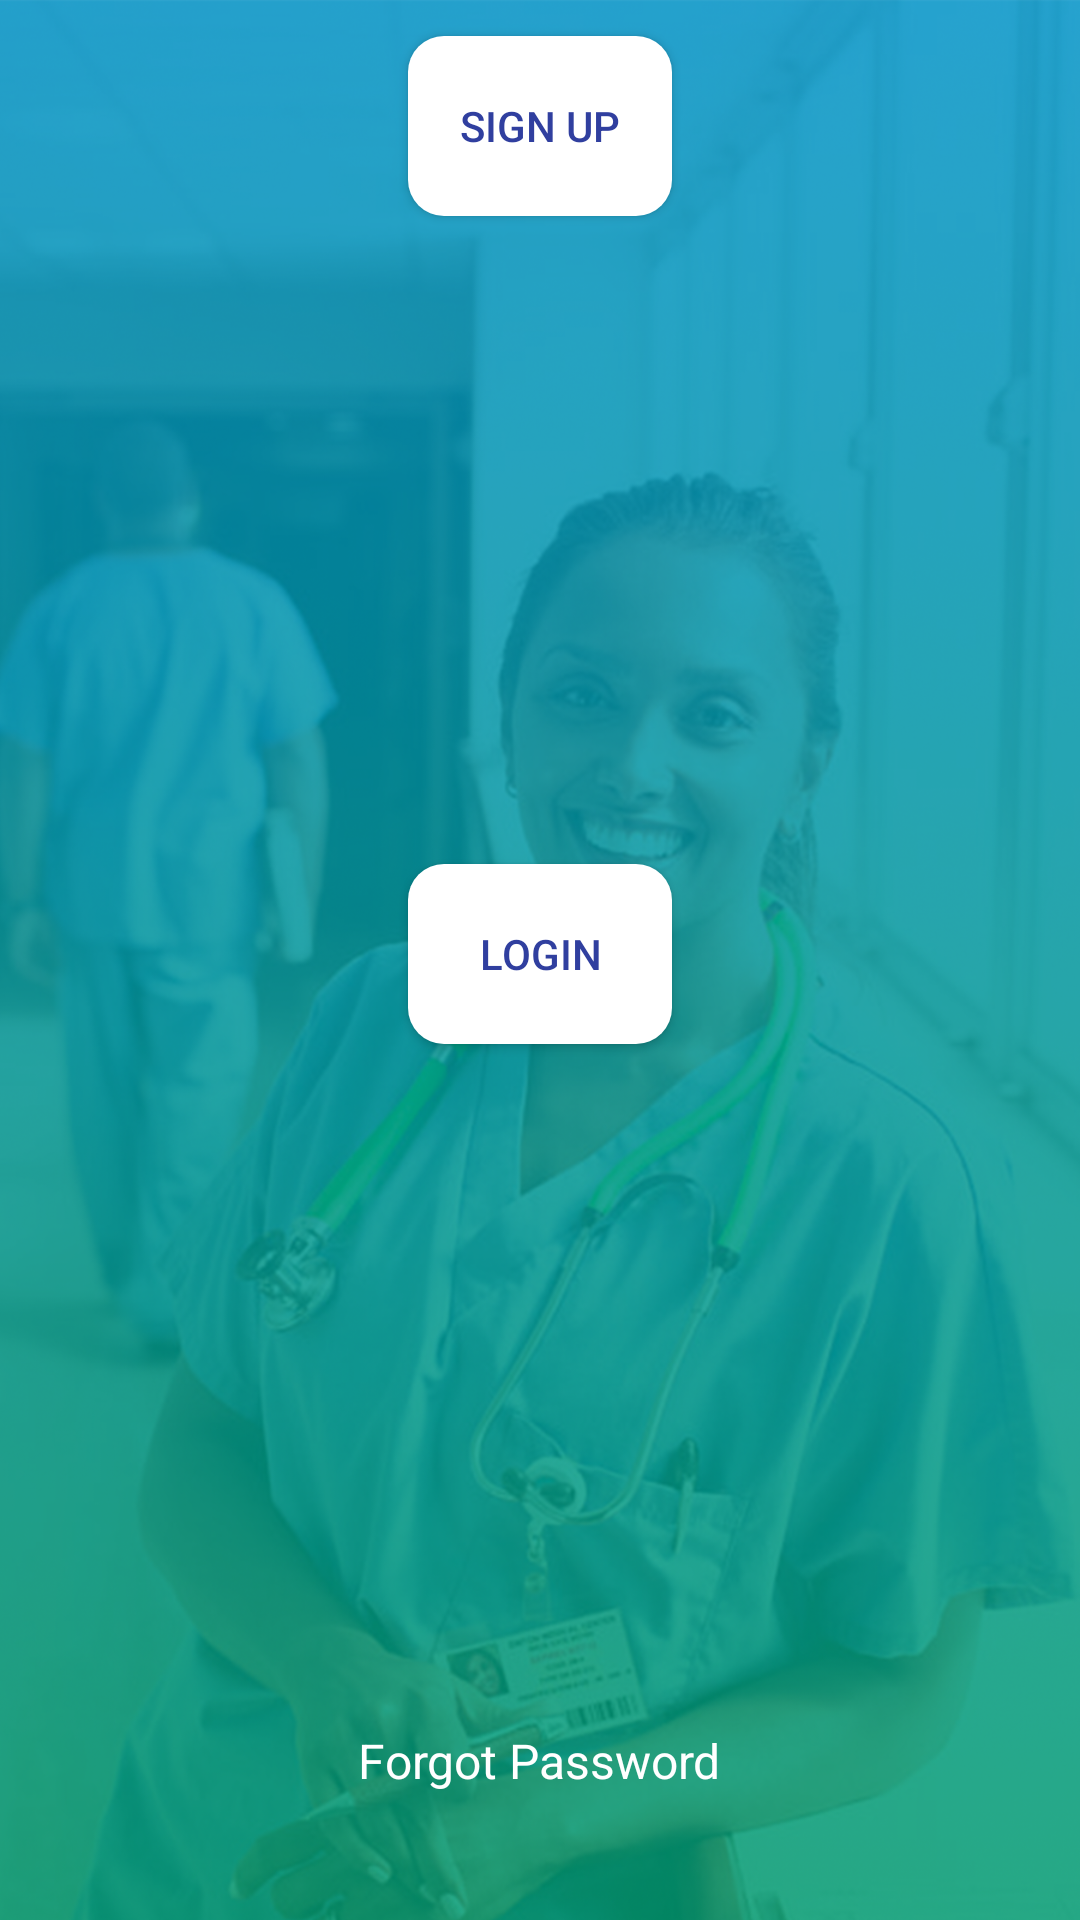

This screen was rendered from an Android layout file. Write that file and the resources it references.
<!-- AndroidManifest.xml: application theme AppTheme -->
<!-- res/layout/activity_main.xml -->
<?xml version="1.0" encoding="utf-8"?>
<FrameLayout xmlns:android="http://schemas.android.com/apk/res/android"
    android:layout_width="match_parent"
    android:layout_height="match_parent"
    android:layout_alignParentTop="true"
    android:layout_centerHorizontal="true">

    <ImageView
        android:layout_width="match_parent"
        android:layout_height="match_parent"
        android:contentDescription="background"
        android:scaleType="centerCrop"
        android:src="@drawable/main_bg" />

    <LinearLayout xmlns:android="http://schemas.android.com/apk/res/android"
        android:layout_width="match_parent"
        android:layout_height="match_parent"
        android:orientation="vertical">


        <Button
            android:id="@+id/signup"
            android:layout_width="wrap_content"
            android:layout_height="6dp"
            android:layout_gravity="center"
            android:layout_margin="12dp"
            android:layout_weight="3"
            android:background="@drawable/custombutton"
            android:clickable="true"
            android:padding="1dp"
            android:text="@string/signup"
            android:textColor="@color/colorPrimaryDark"
            android:textSize="14sp"
            android:visibility="visible" />

        <Button
            android:id="@+id/data"
            android:layout_width="wrap_content"
            android:layout_height="6dp"
            android:layout_gravity="center_horizontal"
            android:layout_margin="8dp"
            android:layout_weight="2"
            android:background="@drawable/custombutton"
            android:clickable="true"
            android:padding="1dp"
            android:text="@string/data"
            android:textAllCaps="false"
            android:textColor="@color/colorPrimaryDark"
            android:textSize="12sp"
            android:visibility="invisible" />

        <Button
            android:id="@+id/userup"
            android:layout_width="wrap_content"
            android:layout_height="6dp"
            android:layout_gravity="center_horizontal"
            android:layout_margin="8dp"
            android:layout_weight="1"
            android:background="@drawable/custombutton"
            android:clickable="true"
            android:padding="1dp"
            android:text="@string/user"
            android:textAllCaps="false"
            android:textColor="@color/colorPrimaryDark"
            android:textSize="12sp"
            android:visibility="invisible" />

        <Button
            android:id="@+id/docup"
            android:layout_width="wrap_content"
            android:layout_height="6dp"
            android:layout_gravity="center_horizontal"
            android:layout_margin="8dp"
            android:layout_weight="1"
            android:background="@drawable/custombutton"
            android:clickable="true"
            android:padding="1dp"
            android:text="@string/doc"
            android:textAllCaps="false"
            android:textColor="@color/colorPrimaryDark"
            android:textSize="12sp"
            android:visibility="invisible" />

        <Button
            android:id="@+id/ivf"
            android:layout_width="wrap_content"
            android:layout_height="6dp"
            android:layout_gravity="center_horizontal"
            android:layout_margin="8dp"
            android:layout_weight="2"
            android:background="@drawable/custombutton"
            android:clickable="true"
            android:padding="1dp"
            android:text="@string/IVF"
            android:textAllCaps="false"
            android:textColor="@color/colorPrimaryDark"
            android:textSize="12sp"
            android:visibility="invisible" />

        <Button
            android:id="@+id/signin"
            android:layout_width="wrap_content"
            android:layout_height="6dp"
            android:layout_gravity="center"
            android:layout_margin="8dp"
            android:layout_weight="3"
            android:background="@drawable/custombutton"
            android:clickable="true"
            android:padding="1dp"
            android:text="@string/signin"
            android:textColor="@color/colorPrimaryDark"
            android:textSize="14sp" />

        <Button
            android:id="@+id/datain"
            android:layout_width="wrap_content"
            android:layout_height="8dp"
            android:layout_gravity="center_horizontal"
            android:layout_margin="8dp"
            android:layout_weight="2"
            android:background="@drawable/custombutton"
            android:clickable="true"
            android:padding="1dp"
            android:text="@string/data"
            android:textAllCaps="false"
            android:textColor="@color/colorPrimaryDark"
            android:textSize="12sp"
            android:visibility="invisible" />

        <Button
            android:id="@+id/userin"
            android:layout_width="wrap_content"
            android:layout_height="6dp"
            android:layout_gravity="center_horizontal"
            android:layout_margin="8dp"
            android:layout_weight="1"
            android:background="@drawable/custombutton"
            android:clickable="true"
            android:padding="1dp"
            android:text="@string/user"
            android:textAllCaps="false"
            android:textColor="@color/colorPrimaryDark"
            android:textSize="12sp"
            android:visibility="invisible" />

        <Button
            android:id="@+id/docin"
            android:layout_width="wrap_content"
            android:layout_height="6dp"
            android:layout_gravity="center_horizontal"
            android:layout_margin="8dp"
            android:layout_weight="1"
            android:background="@drawable/custombutton"
            android:clickable="true"
            android:padding="1dp"
            android:text="@string/doc"
            android:textAllCaps="false"
            android:textColor="@color/colorPrimaryDark"
            android:textSize="12sp"
            android:visibility="invisible" />

        <Button
            android:id="@+id/ivfin"
            android:layout_width="wrap_content"
            android:layout_height="8dp"
            android:layout_gravity="center_horizontal"
            android:layout_margin="6dp"
            android:layout_weight="2"
            android:background="@drawable/custombutton"
            android:clickable="true"
            android:padding="1dp"
            android:text="@string/IVF"
            android:textAllCaps="false"
            android:textColor="@color/colorPrimaryDark"
            android:textSize="12sp"
            android:visibility="invisible" />

        <TextView
            android:id="@+id/forgetpass"
            android:layout_width="wrap_content"
            android:layout_height="wrap_content"
            android:layout_gravity="center"
            android:layout_margin="20dp"
            android:layout_weight="1"
            android:clickable="true"
            android:padding="4dp"
            android:text="@string/forgetpass"
            android:textColor="@color/white"
            android:textSize="16sp" />
    </LinearLayout>
</FrameLayout>
<!-- resources referenced by this layout -->
<resources>
  <color name="colorPrimaryDark">#303F9F</color>
  <color name="white">#FFFFFF</color>
  <!-- drawable custombutton (drawable) -->
  <?xml version="1.0" encoding="utf-8"?>
  <shape xmlns:android="http://schemas.android.com/apk/res/android"
      android:shape="rectangle">
      <solid android:color="#ffffff" />
      <corners
          android:bottomLeftRadius="12dp"
          android:background="#fff59d"
          android:bottomRightRadius="12dp"
          android:topLeftRadius="12dp"
          android:topRightRadius="12dp" />
  </shape>
  <!-- drawable main_bg: jpg bitmap (drawable-hdpi, 138671 bytes) -->
  <string name="IVF">Go To IVF</string>
  <string name="data">Go To Database</string>
  <string name="doc">Doctor</string>
  <string name="forgetpass">Forgot Password</string>
  <string name="signin">LogIn</string>
  <string name="signup">Sign Up</string>
  <string name="user">User</string>
  <style name="AppTheme" parent="Theme.AppCompat.NoActionBar">
          <item name="colorPrimary">@color/colorPrimary</item>
          <item name="colorPrimaryDark">@color/colorPrimaryDark</item>
          <item name="android:colorBackground">#FFF</item>
          <item name="android:cacheColorHint">@color/ourColor</item>
          <item name="colorAccent">@color/colorAccent</item>
      </style>
  <color name="colorPrimary">#3F51B5</color>
  <color name="ourColor"> #00A3C8</color>
  <color name="colorAccent">#FF4081</color>
</resources>
